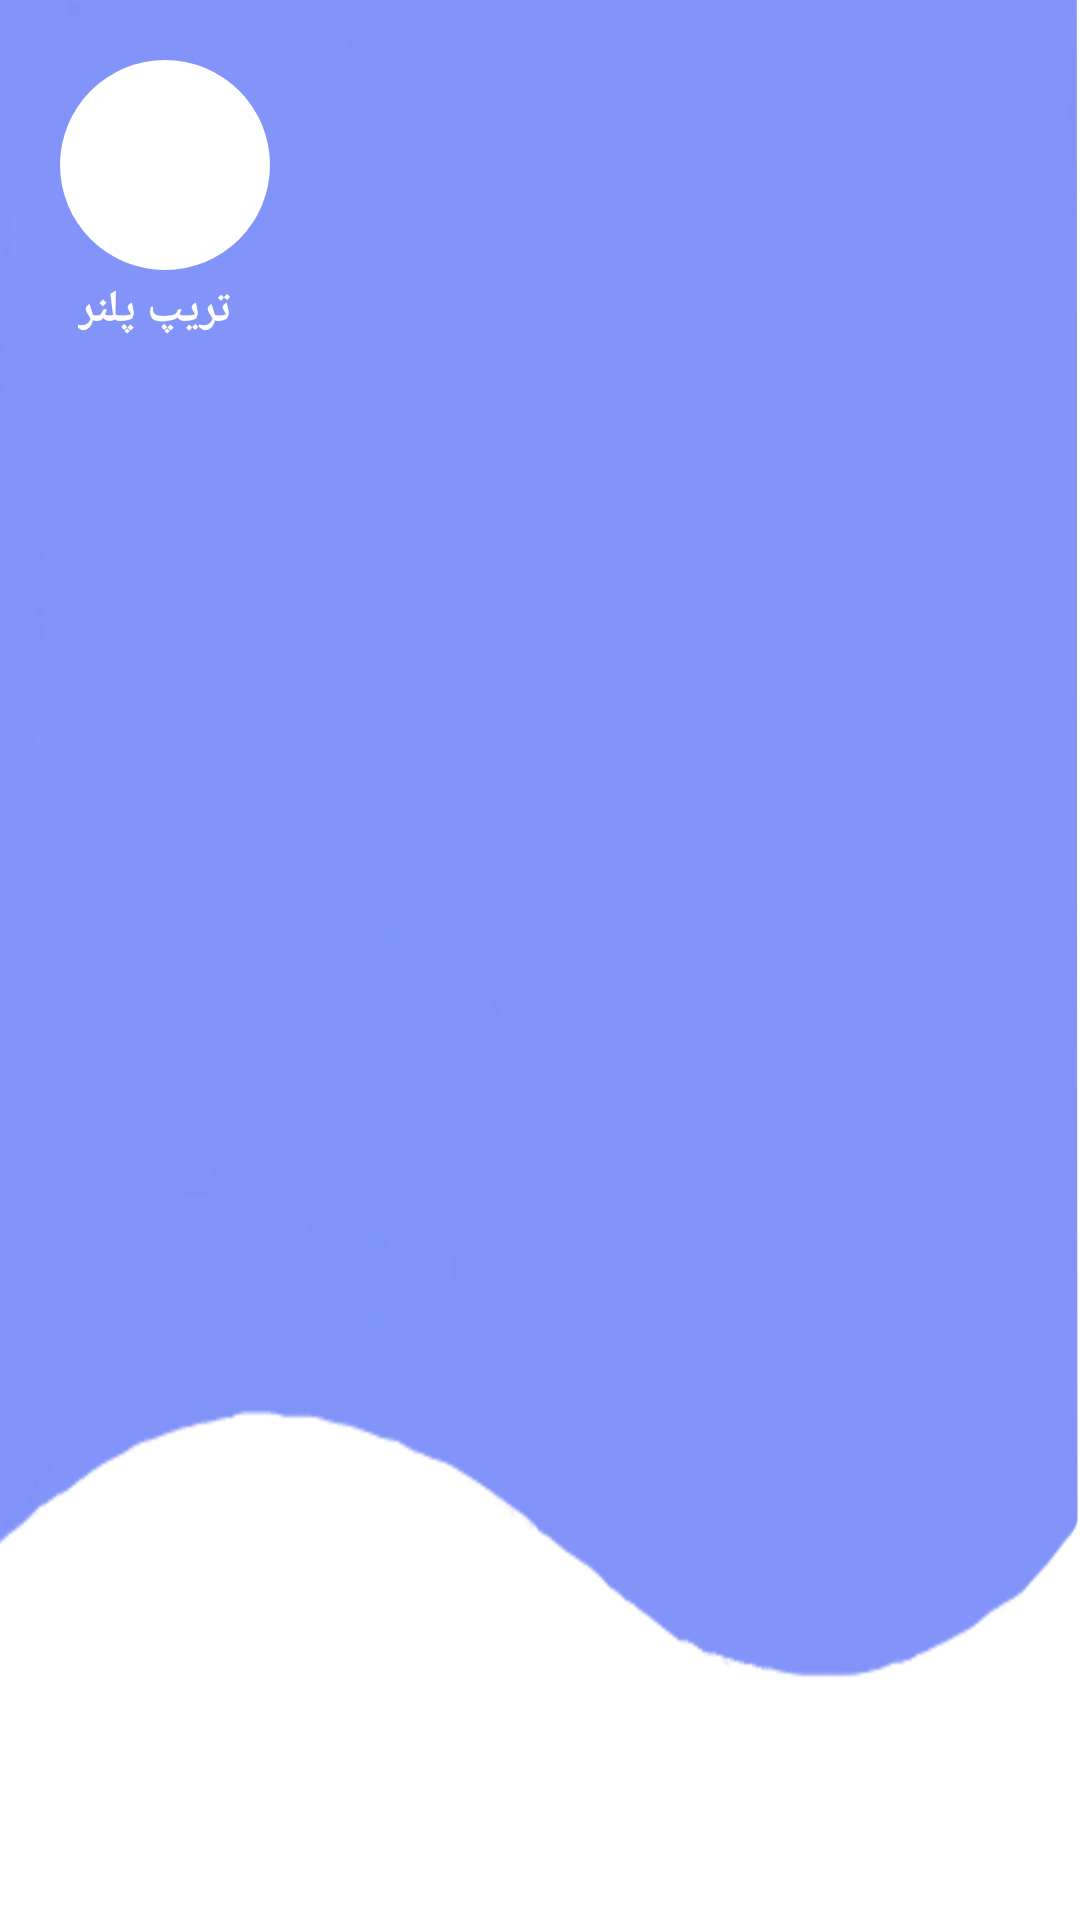

Write the Android layout XML for this screen, with the resource values it uses.
<!-- AndroidManifest.xml: application theme Theme.TravelPlanner -->
<!-- res/layout/nav_header.xml -->
<?xml version="1.0" encoding="utf-8"?>
<LinearLayout
    xmlns:android="http://schemas.android.com/apk/res/android"
    android:orientation="vertical"
    android:layout_width="match_parent"
    android:layout_height="170dp"
    android:padding="20dp"
    android:background="@drawable/headerbkg"
    android:theme="@style/ThemeOverlay.AppCompat.Dark">

    
    <ImageView
        android:id="@+id/profileImage"
        android:layout_width="70dp"
        android:layout_height="70dp"
        android:scaleType="centerCrop"
        android:src="@drawable/logo"
        android:background="@drawable/circle_background"
        android:padding="2dp"
        android:layout_marginBottom="3dp"/>

    
    <TextView
        android:id="@+id/profileName"
        android:layout_width="wrap_content"
        android:layout_height="wrap_content"
        android:text="تریپ پلنر"
        android:textColor="@color/white"
        android:textSize="15sp"
        android:paddingLeft="6dp"
        android:textStyle="bold"
        android:layout_marginBottom="2dp"/>

    
    <TextView
        android:id="@+id/profileEmail"
        android:layout_width="wrap_content"
        android:layout_height="wrap_content"
        android:text="example@email.com"
        android:textColor="@color/white"
        android:textSize="11sp"
        android:visibility="gone"/>
</LinearLayout>
<!-- resources referenced by this layout -->
<resources>
  <color name="white">#FFFFFFFF</color>
  <!-- drawable circle_background (drawable) -->
  <?xml version="1.0" encoding="utf-8"?>
  <shape xmlns:android="http://schemas.android.com/apk/res/android"
      android:shape="oval">
      <solid android:color="@android:color/white" />
  </shape>
  <!-- drawable headerbkg: png bitmap (drawable, 184791 bytes) -->
  <style name="Theme.TravelPlanner" parent="Base.Theme.TravelPlanner" />
  <style name="Base.Theme.TravelPlanner" parent="Theme.MaterialComponents.DayNight.NoActionBar">
          
          <item name="colorPrimary">@color/lavender</item>
          <item name="colorPrimaryVariant">@color/lavender</item>
          <item name="colorOnPrimary">@color/white</item>
  
          
          <item name="colorSecondary">@color/teal_200</item>
          <item name="colorSecondaryVariant">@color/teal_700</item>
          <item name="colorOnSecondary">@color/black</item>
  
          
          <item name="android:statusBarColor">?attr/colorPrimaryVariant</item>
  
          !-- Customize your theme here. --&gt;
      </style>
  <color name="lavender">#8692f7</color>
  <color name="teal_200">#FF03DAC5</color>
  <color name="teal_700">#FF018786</color>
  <color name="black">#FF000000</color>
</resources>
